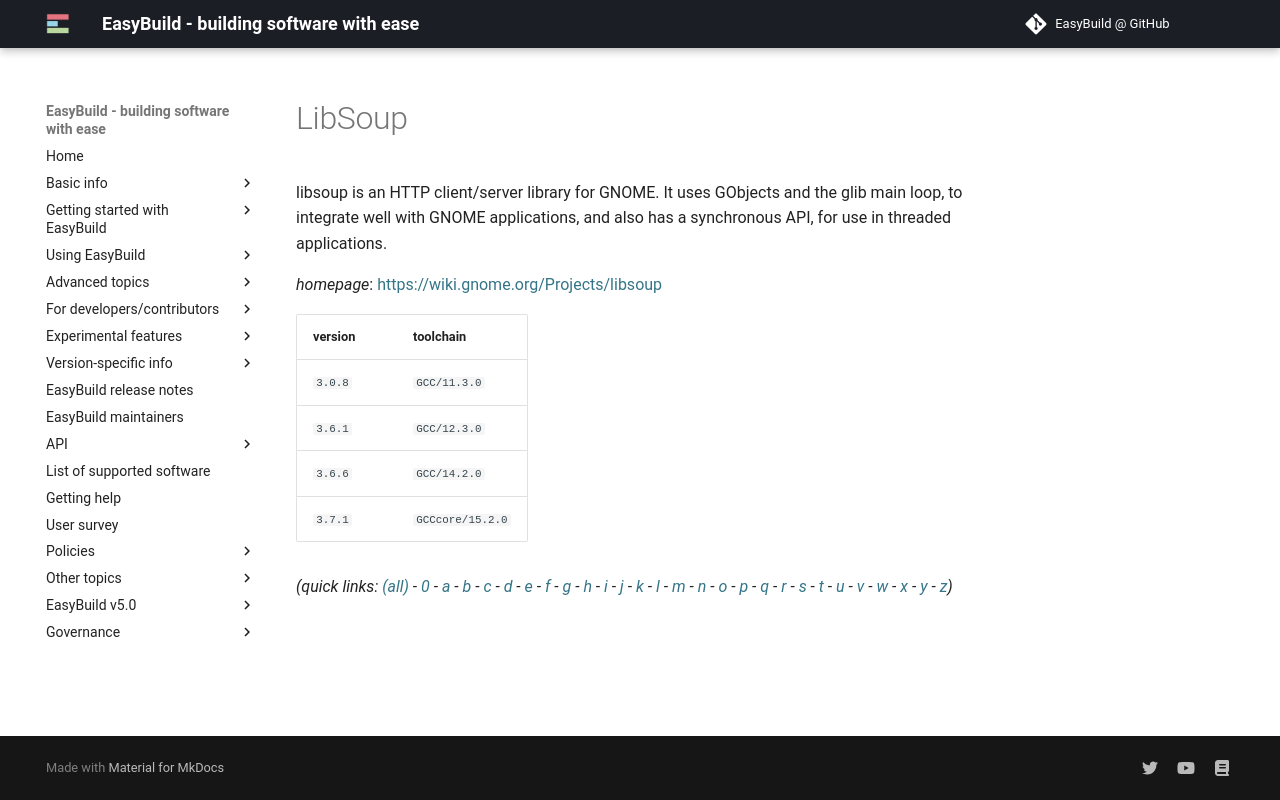

repository: easybuilders/easybuild-docs · page: version-specific/supported-software/l/LibSoup/index.html · generator: mkdocs

---
search:
  boost: 0.5
---
# LibSoup

libsoup is an HTTP client/server library for GNOME. It uses GObjects and the glib main loop, to integrate well with GNOME applications, and also has a synchronous API, for use in threaded applications.

*homepage*: <https://wiki.gnome.org/Projects/libsoup>

version | toolchain
--------|----------
``3.0.8`` | ``GCC/11.3.0``
``3.6.1`` | ``GCC/12.3.0``
``3.6.6`` | ``GCC/14.2.0``
``3.7.1`` | ``GCCcore/15.2.0``


*(quick links: [(all)](../index.md) - [0](../0/index.md) - [a](../a/index.md) - [b](../b/index.md) - [c](../c/index.md) - [d](../d/index.md) - [e](../e/index.md) - [f](../f/index.md) - [g](../g/index.md) - [h](../h/index.md) - [i](../i/index.md) - [j](../j/index.md) - [k](../k/index.md) - [l](../l/index.md) - [m](../m/index.md) - [n](../n/index.md) - [o](../o/index.md) - [p](../p/index.md) - [q](../q/index.md) - [r](../r/index.md) - [s](../s/index.md) - [t](../t/index.md) - [u](../u/index.md) - [v](../v/index.md) - [w](../w/index.md) - [x](../x/index.md) - [y](../y/index.md) - [z](../z/index.md))*
